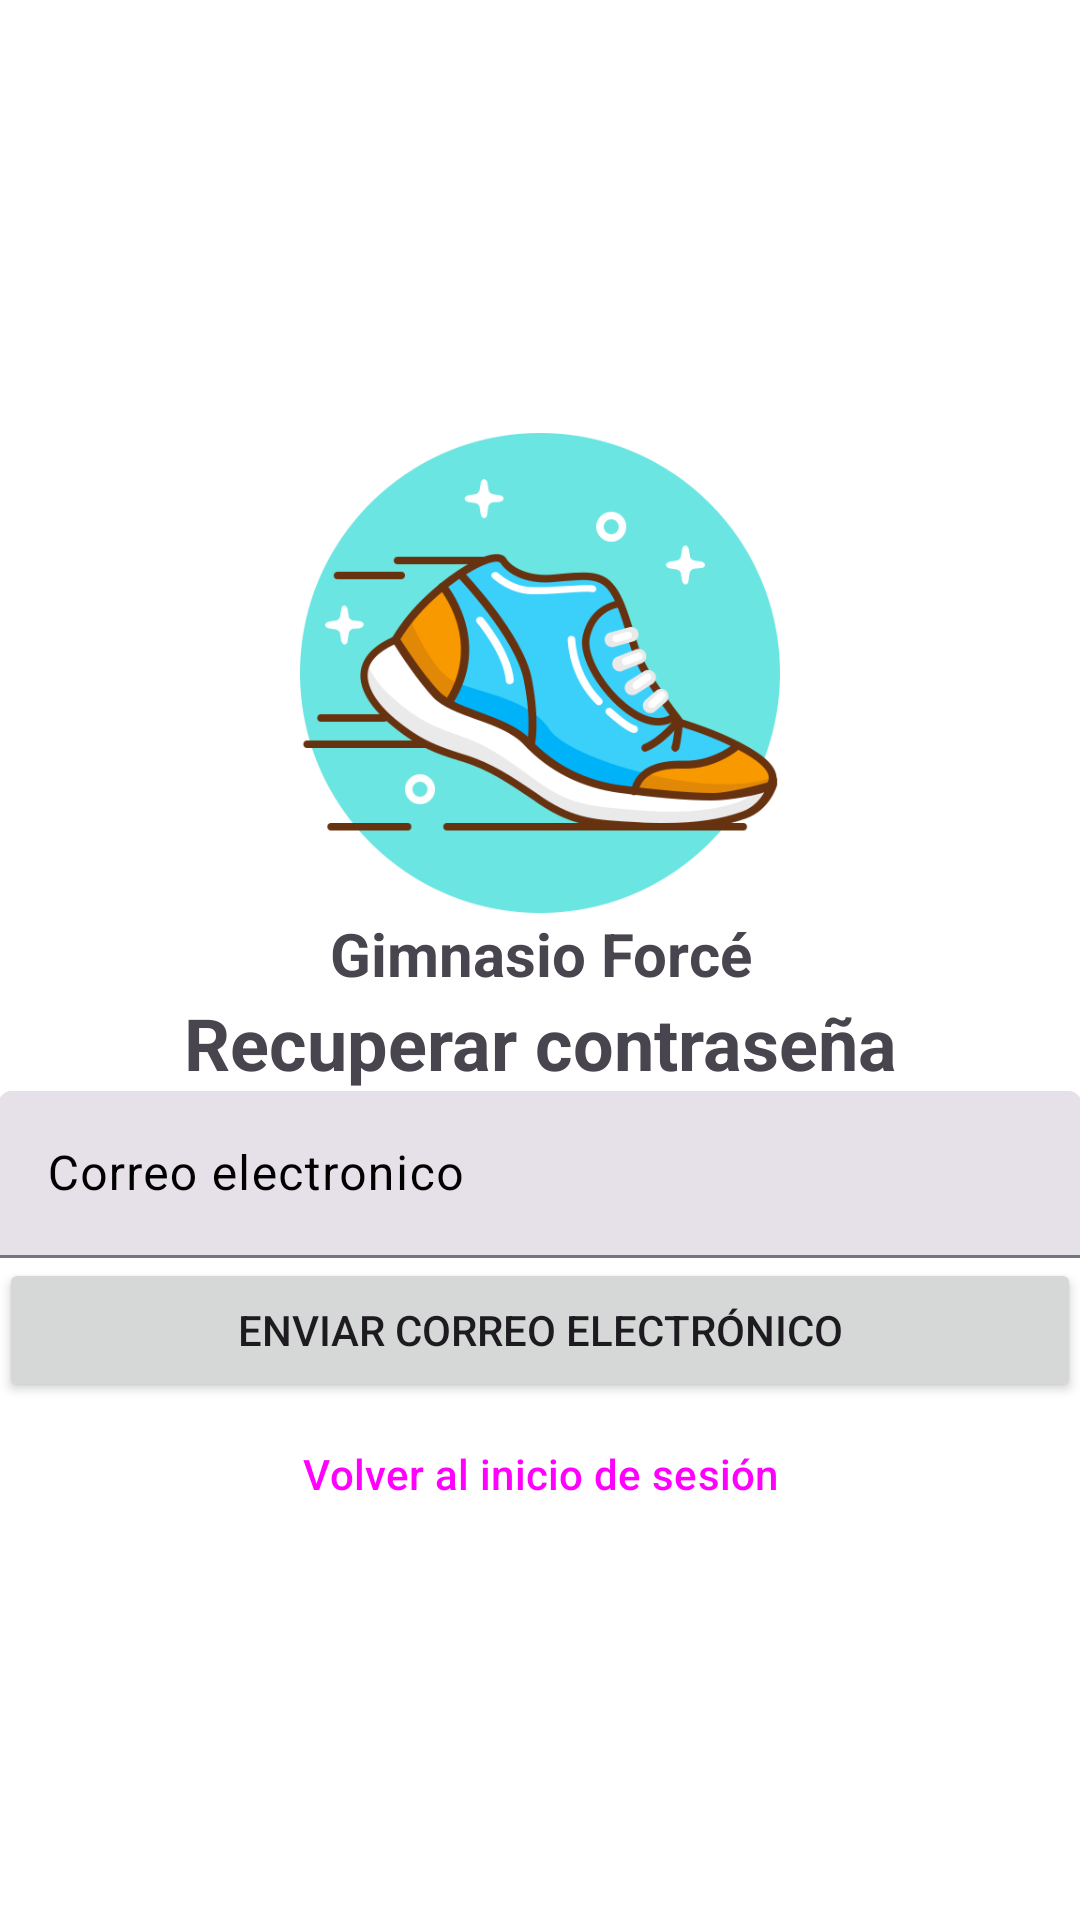

Reconstruct the res/layout file that produces this screen, plus the resources it refers to.
<!-- AndroidManifest.xml: application theme Theme.Proyecto -->
<!-- res/layout/activity_forgot.xml -->
<?xml version="1.0" encoding="utf-8"?>
<LinearLayout xmlns:android="http://schemas.android.com/apk/res/android"
    xmlns:app="http://schemas.android.com/apk/res-auto"
    xmlns:tools="http://schemas.android.com/tools"
    android:layout_width="match_parent"
    android:layout_height="match_parent"
    android:background="@color/md_theme_light_onTertiary"
    android:gravity="center"
    android:orientation="vertical"
    android:padding="@dimen/_30dp"
    tools:context=".ForgotActivity">

    <LinearLayout
        android:layout_width="match_parent"
        android:layout_height="match_parent"
        android:gravity="center_vertical"
        android:orientation="vertical"
        android:paddingTop="60dp"
        android:paddingBottom="40dp">

        <LinearLayout
            android:layout_width="match_parent"
            android:layout_height="wrap_content"
            android:layout_marginBottom="@dimen/_30dp"
            android:orientation="vertical">

            <ImageView
                android:id="@+id/imageView2"
                android:layout_width="match_parent"
                android:layout_height="160dp"
                app:srcCompat="@drawable/logo_del_proyecto" />

            <TextView
                android:id="@+id/textView"
                android:layout_width="match_parent"
                android:layout_height="wrap_content"
                android:text="@string/app_name"
                android:textAlignment="center"
                android:textSize="20sp"
                android:textStyle="bold" />

            <TextView
                android:id="@+id/textView3"
                android:layout_width="match_parent"
                android:layout_height="wrap_content"
                android:text="@string/forgot"
                android:textAlignment="center"
                android:textSize="24sp"
                android:textStyle="bold" />

        </LinearLayout>

        <LinearLayout
            android:layout_width="match_parent"
            android:layout_height="wrap_content"
            android:layout_marginBottom="@dimen/_16dp"
            android:orientation="vertical">

            <com.google.android.material.textfield.TextInputLayout
                android:id="@+id/txtFEmail"
                style="?attr/textInputFilledStyle"
                android:layout_width="match_parent"
                android:layout_height="wrap_content"
                android:hint="@string/email"
                android:textColorHint="@color/material_dynamic_primary0"
                app:endIconMode="clear_text">

                <com.google.android.material.textfield.TextInputEditText
                    android:id="@+id/txtEmail"
                    android:layout_width="match_parent"
                    android:layout_height="wrap_content"
                    android:inputType="textEmailAddress" />
            </com.google.android.material.textfield.TextInputLayout>

        </LinearLayout>

        <LinearLayout
            android:layout_width="match_parent"
            android:layout_height="wrap_content"
            android:orientation="vertical">

            <Button
                android:id="@+id/btnForgot"
                android:layout_width="match_parent"
                android:layout_height="wrap_content"
                android:text="@string/forgot2" />

            <Button
                android:id="@+id/btnLogin"
                style="@style/Widget.Material3.Button.TextButton"
                android:layout_width="match_parent"
                android:layout_height="wrap_content"
                android:gravity="center"
                android:text="@string/go_back_login" />
        </LinearLayout>
    </LinearLayout>

</LinearLayout>
<!-- resources referenced by this layout -->
<resources>
  <color name="md_theme_light_onTertiary">#FFFFFF</color>
  <string name="app_name">Gimnasio Forcé</string>
  <string name="email">Correo electronico</string>
  <string name="forgot">Recuperar contraseña</string>
  <string name="forgot2">Enviar correo electrónico</string>
  <string name="go_back_login">Volver al inicio de sesión</string>
  <color name="md_theme_light_primary">#225FA6</color>
  <color name="md_theme_light_onPrimary">#FFFFFF</color>
  <color name="md_theme_light_primaryContainer">#D5E3FF</color>
  <color name="md_theme_light_onPrimaryContainer">#001C3B</color>
  <color name="md_theme_light_secondary">#1860A5</color>
  <color name="md_theme_light_onSecondary">#FFFFFF</color>
  <color name="md_theme_light_secondaryContainer">#D3E3FF</color>
  <color name="md_theme_light_onSecondaryContainer">#001C39</color>
  <color name="md_theme_light_tertiary">#006688</color>
  <color name="md_theme_light_tertiaryContainer">#C2E8FF</color>
  <color name="md_theme_light_onTertiaryContainer">#001E2B</color>
  <color name="md_theme_light_error">#BA1A1A</color>
  <color name="md_theme_light_errorContainer">#FFDAD6</color>
  <color name="md_theme_light_onError">#FFFFFF</color>
  <color name="md_theme_light_onErrorContainer">#410002</color>
  <color name="md_theme_light_background">#FDFBFF</color>
  <color name="md_theme_light_onBackground">#1A1C1E</color>
  <color name="md_theme_light_surface">#FDFBFF</color>
  <color name="md_theme_light_onSurface">#1A1C1E</color>
  <color name="md_theme_light_surfaceVariant">#E0E2EC</color>
  <color name="md_theme_light_onSurfaceVariant">#43474E</color>
  <color name="md_theme_light_outline">#74777F</color>
  <color name="md_theme_light_inverseOnSurface">#F1F0F4</color>
  <color name="md_theme_light_inverseSurface">#2F3033</color>
  <color name="md_theme_light_inversePrimary">#A7C8FF</color>
</resources>
